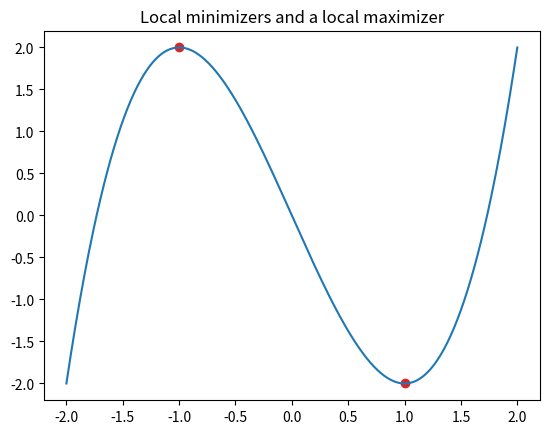
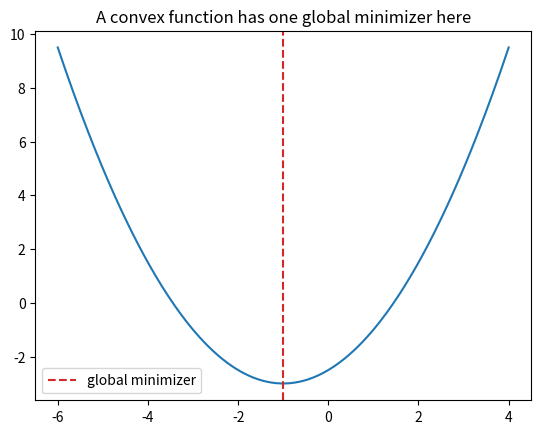
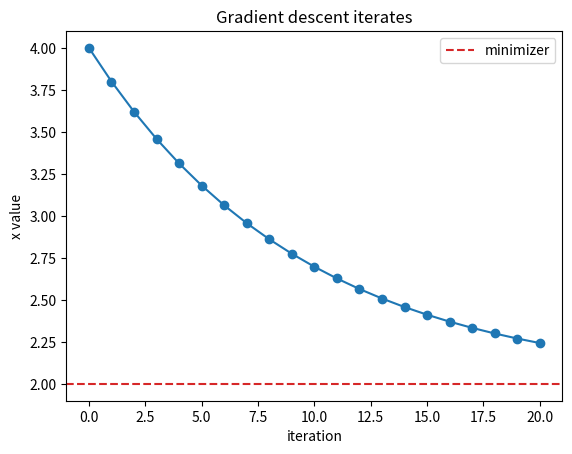

The script that saved these images, in order:
import numpy as np
import matplotlib.pyplot as plt

np.set_printoptions(precision=5, suppress=True)



def f(x):
    return x**3 - 3*x

def fp(x):
    return 3*x**2 - 3

def fpp(x):
    return 6*x

critical_points = np.array([-1, 1])
for c in critical_points:
    print(f"x={c}: f'(x)={fp(c)}, f''(x)={fpp(c)}, f(x)={f(c)}")

x = np.linspace(-2, 2, 400)
plt.plot(x, f(x))
plt.scatter(critical_points, f(critical_points), color="tab:red")
plt.title("Local minimizers and a local maximizer")
plt.show()


def g(x):
    return 0.5 * (x + 1)**2 - 3

x = np.linspace(-6, 4, 300)
plt.plot(x, g(x))
plt.axvline(-1, color="tab:red", linestyle="--", label="global minimizer")
plt.title("A convex function has one global minimizer here")
plt.legend()
plt.show()


def grad_g(x):
    return 2 * (x - 2)

learning_rate = 0.05
current = 4.0
path = [current]
for _ in range(20):
    current = current - learning_rate * grad_g(current)
    path.append(current)

path = np.array(path)
print("Final x =", path[-1])
print("Final objective =", g(path[-1]))

plt.plot(path, marker="o")
plt.axhline(2, color="tab:red", linestyle="--", label="minimizer")
plt.xlabel("iteration")
plt.ylabel("x value")
plt.title("Gradient descent iterates")
plt.legend()
plt.show()
